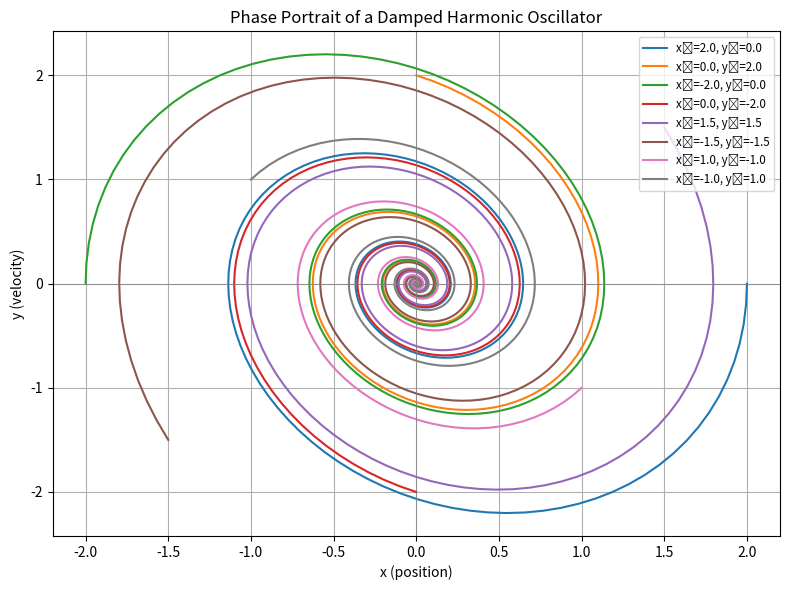

The matplotlib source for this figure:
import numpy as np
import matplotlib.pyplot as plt
from scipy.integrate import solve_ivp

# Define the system: damped harmonic oscillator
def damped_oscillator(t, Y, k=2.0, c=0.5):
    x, y = Y
    dxdt = y
    dydt = -k * x - c * y
    return [dxdt, dydt]

# Time span and initial conditions
t_span = (0, 20)
t_eval = np.linspace(t_span[0], t_span[1], 400)

# Generate phase portrait for multiple initial conditions
initial_conditions = [
    [2.0, 0.0],
    [0.0, 2.0],
    [-2.0, 0.0],
    [0.0, -2.0],
    [1.5, 1.5],
    [-1.5, -1.5],
    [1.0, -1.0],
    [-1.0, 1.0]
]

plt.figure(figsize=(8, 6))

for y0 in initial_conditions:
    sol = solve_ivp(damped_oscillator, t_span, y0, t_eval=t_eval, args=(2.0, 0.5))
    plt.plot(sol.y[0], sol.y[1], label=f'x₀={y0[0]}, y₀={y0[1]}')

plt.title("Phase Portrait of a Damped Harmonic Oscillator")
plt.xlabel("x (position)")
plt.ylabel("y (velocity)")
plt.axhline(0, color='gray', lw=0.5)
plt.axvline(0, color='gray', lw=0.5)
plt.grid(True)
plt.legend(loc="upper right", fontsize="small")
plt.tight_layout()
plt.show()
